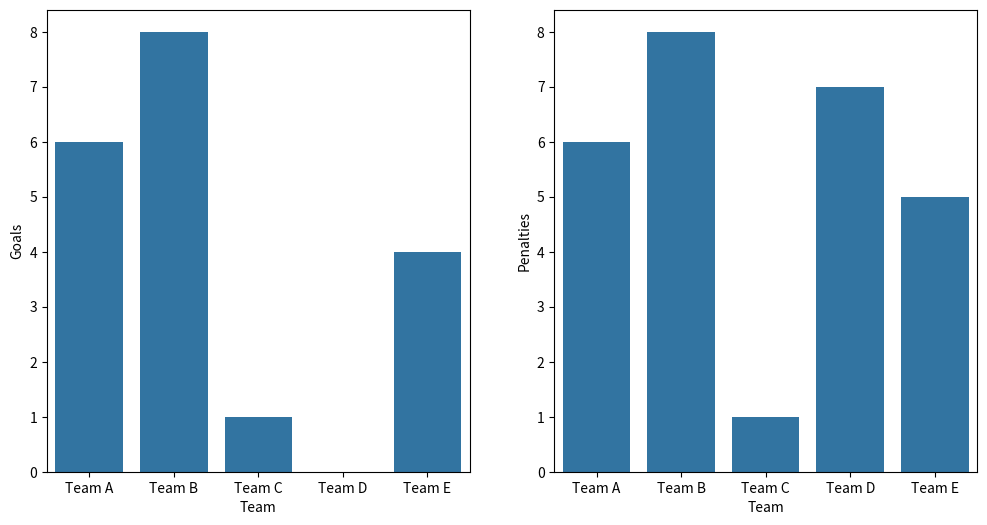

Write Python code to recreate this figure. (Note: this script raises an exception after producing the figure.)

from random import randint
import matplotlib.pyplot as plt
import pandas as pd
import seaborn as sns

# Constants
TEAMS = ['Team A', 'Team B', 'Team C', 'Team D', 'Team E']
PENALTY_COST = 1000  # in dollars

def task_func(goals, penalties):
    # Generate random goals and penalties for each team
    goals_dict = {}
    penalties_dict = {}
    for team in TEAMS:
        goals_dict[team] = randint(0, 10)
        penalties_dict[team] = randint(0, 10)

    # Convert penalties into fines
    fines_dict = {}
    for team, penalty in penalties_dict.items():
        fines_dict[team] = penalty * PENALTY_COST

    # Create a DataFrame with the results
    df = pd.DataFrame({
        'Team': TEAMS,
        'Goals': goals_dict.values(),
        'Penalties': penalties_dict.values(),
        'Fines': fines_dict.values()
    })

    # Plot the results
    fig, (ax1, ax2) = plt.subplots(1, 2, figsize=(12, 6))
    sns.barplot(x='Team', y='Goals', data=df, ax=ax1)
    sns.barplot(x='Team', y='Penalties', data=df, ax=ax2)

    return df, [ax1, ax2]

# Call the function and save the results
df, [ax1, ax2] = task_func(goals=10, penalties=10)

# Save the plots
fig.savefig('football_results.png')
